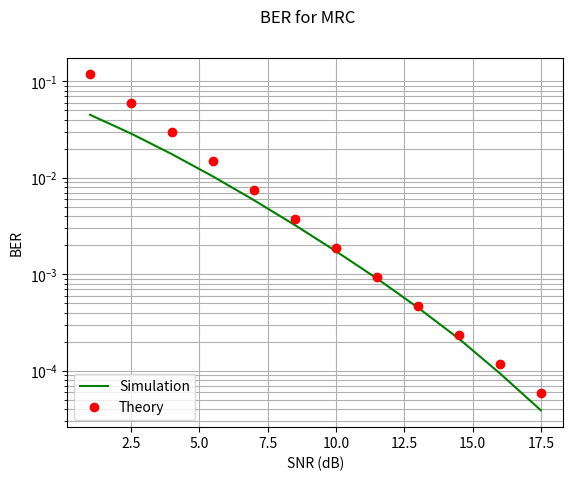

Reproduce this figure in Python.
import numpy as np
import matplotlib.pyplot as plt
import numpy.random as nr
from scipy.special import comb


blockLength = 1000;
nBlocks = 10000;
L = 2;
EbdB = np.arange(1.0,18.1,1.5);
Eb = 10**(EbdB/10);
No = 1;
SNR = 2*Eb/No;
SNRdB = 10*np.log10(Eb/No);
BER = np.zeros(len(EbdB)); 
BERt = np.zeros(len(EbdB));

for blk in range(nBlocks):
    h = (nr.normal(0.0,1.0,(L,1))+1j*nr.normal(0.0,1.0,(L,1)))/np.sqrt(2);
    noise = nr.normal(0.0,np.sqrt(No/2),(L,blockLength))+1j*nr.normal(0.0,np.sqrt(No/2),(L,blockLength));
    BitsI = nr.randint(2,size=blockLength);
    BitsQ = nr.randint(2,size=blockLength);
    Sym = (2*BitsI-1)+1j*(2*BitsQ-1);
    
    for K in range(len(SNRdB)):
        TxSym = np.sqrt(Eb[K])*Sym;
        RxSym = h*TxSym+noise;
        
        MRCout = np.sum(np.conj(h)*RxSym,axis=0);
        DecBitsI = (np.real(MRCout)>0);
        DecBitsQ = (np.imag(MRCout)>0);
        BER[K]=BER[K]+np.sum(DecBitsI!=BitsI)+np.sum(DecBitsQ!=BitsQ);
    
BER = BER/blockLength/nBlocks/2; 
BERt = comb(2*L-1, L)/2**L/SNR**L;
plt.yscale('log')
plt.plot(SNRdB, BER,'g-');
plt.plot(SNRdB, BERt,'ro');
plt.grid(1,which='both')
plt.suptitle('BER for MRC')
plt.legend(["Simulation", "Theory"], loc ="lower left");
plt.xlabel('SNR (dB)')
plt.ylabel('BER') 